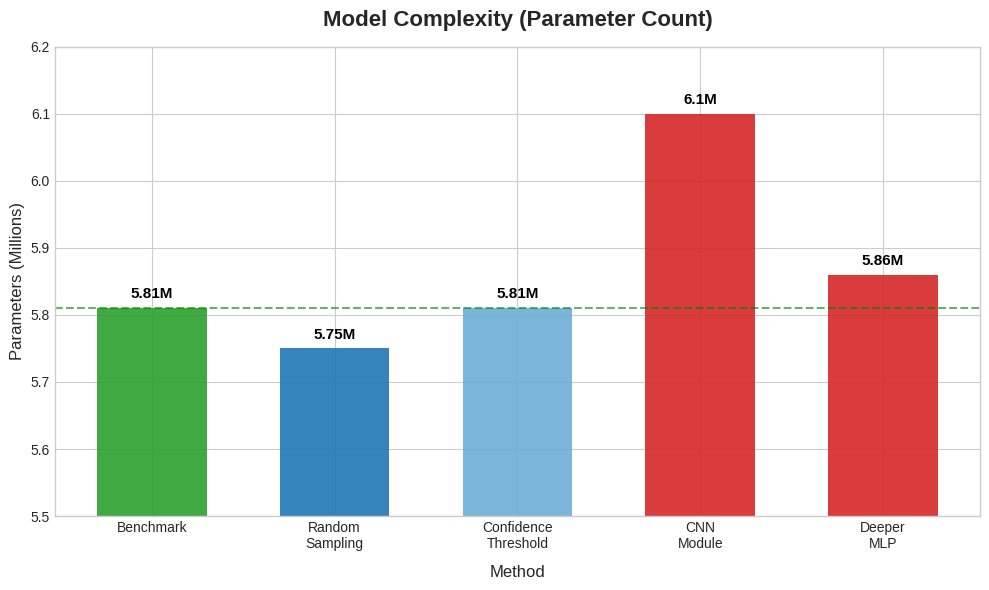

Write Python code to recreate this figure.
import matplotlib.pyplot as plt
import numpy as np

# --- APPLY STYLING ---
plt.style.use('seaborn-v0_8-whitegrid')

# --- DATA ---
experiments = [
    'Benchmark', 
    'Random\nSampling', 
    'Confidence\nThreshold', 
    'CNN\nModule', 
    'Deeper\nMLP'
]

# Estimated Parameter Counts (Millions)
# 1. Benchmark: Standard SGLATrack-DeiT*
# 2. Random Sampling: Benchmark MINUS the MLP (5.81 - 0.057 = ~5.75)
# 3. Confidence: Same architecture as Benchmark (5.81)
# 4. CNN: Estimated overhead of CNN weights (~6.10)
# 5. Deep MLP: Benchmark PLUS 2 extra hidden layers (~5.86)
param_counts = [5.81, 5.75, 5.81, 6.10, 5.86]

# --- CONSISTENT COLOR SCHEME ---
# Matches the AUC/FPS/Precision plots exactly
colors = ['#2ca02c', '#1f77b4', '#6baed6', '#d62728', '#d62728']

# --- PLOTTING ---
plt.figure(figsize=(10, 6))
bars = plt.bar(experiments, param_counts, color=colors, width=0.6, alpha=0.9)

plt.title('Model Complexity (Parameter Count)', fontsize=16, fontweight='bold', pad=15)
plt.ylabel('Parameters (Millions)', fontsize=12)
plt.xlabel('Method', fontsize=12, labelpad=10)

# Zoom in to show differences (Scale 5.5M to 6.2M)
plt.ylim(5.5, 6.2) 

# Benchmark Line
plt.axhline(y=5.81, color='green', linestyle='--', linewidth=1.5, alpha=0.6, label='Benchmark')

# Add Labels
for bar in bars:
    height = bar.get_height()
    plt.annotate(f'{height}M', 
                 xy=(bar.get_x() + bar.get_width() / 2, height),
                 xytext=(0, 5), textcoords="offset points",
                 ha='center', va='bottom', fontsize=11, fontweight='bold', color='black')

plt.tight_layout()
plt.show()  